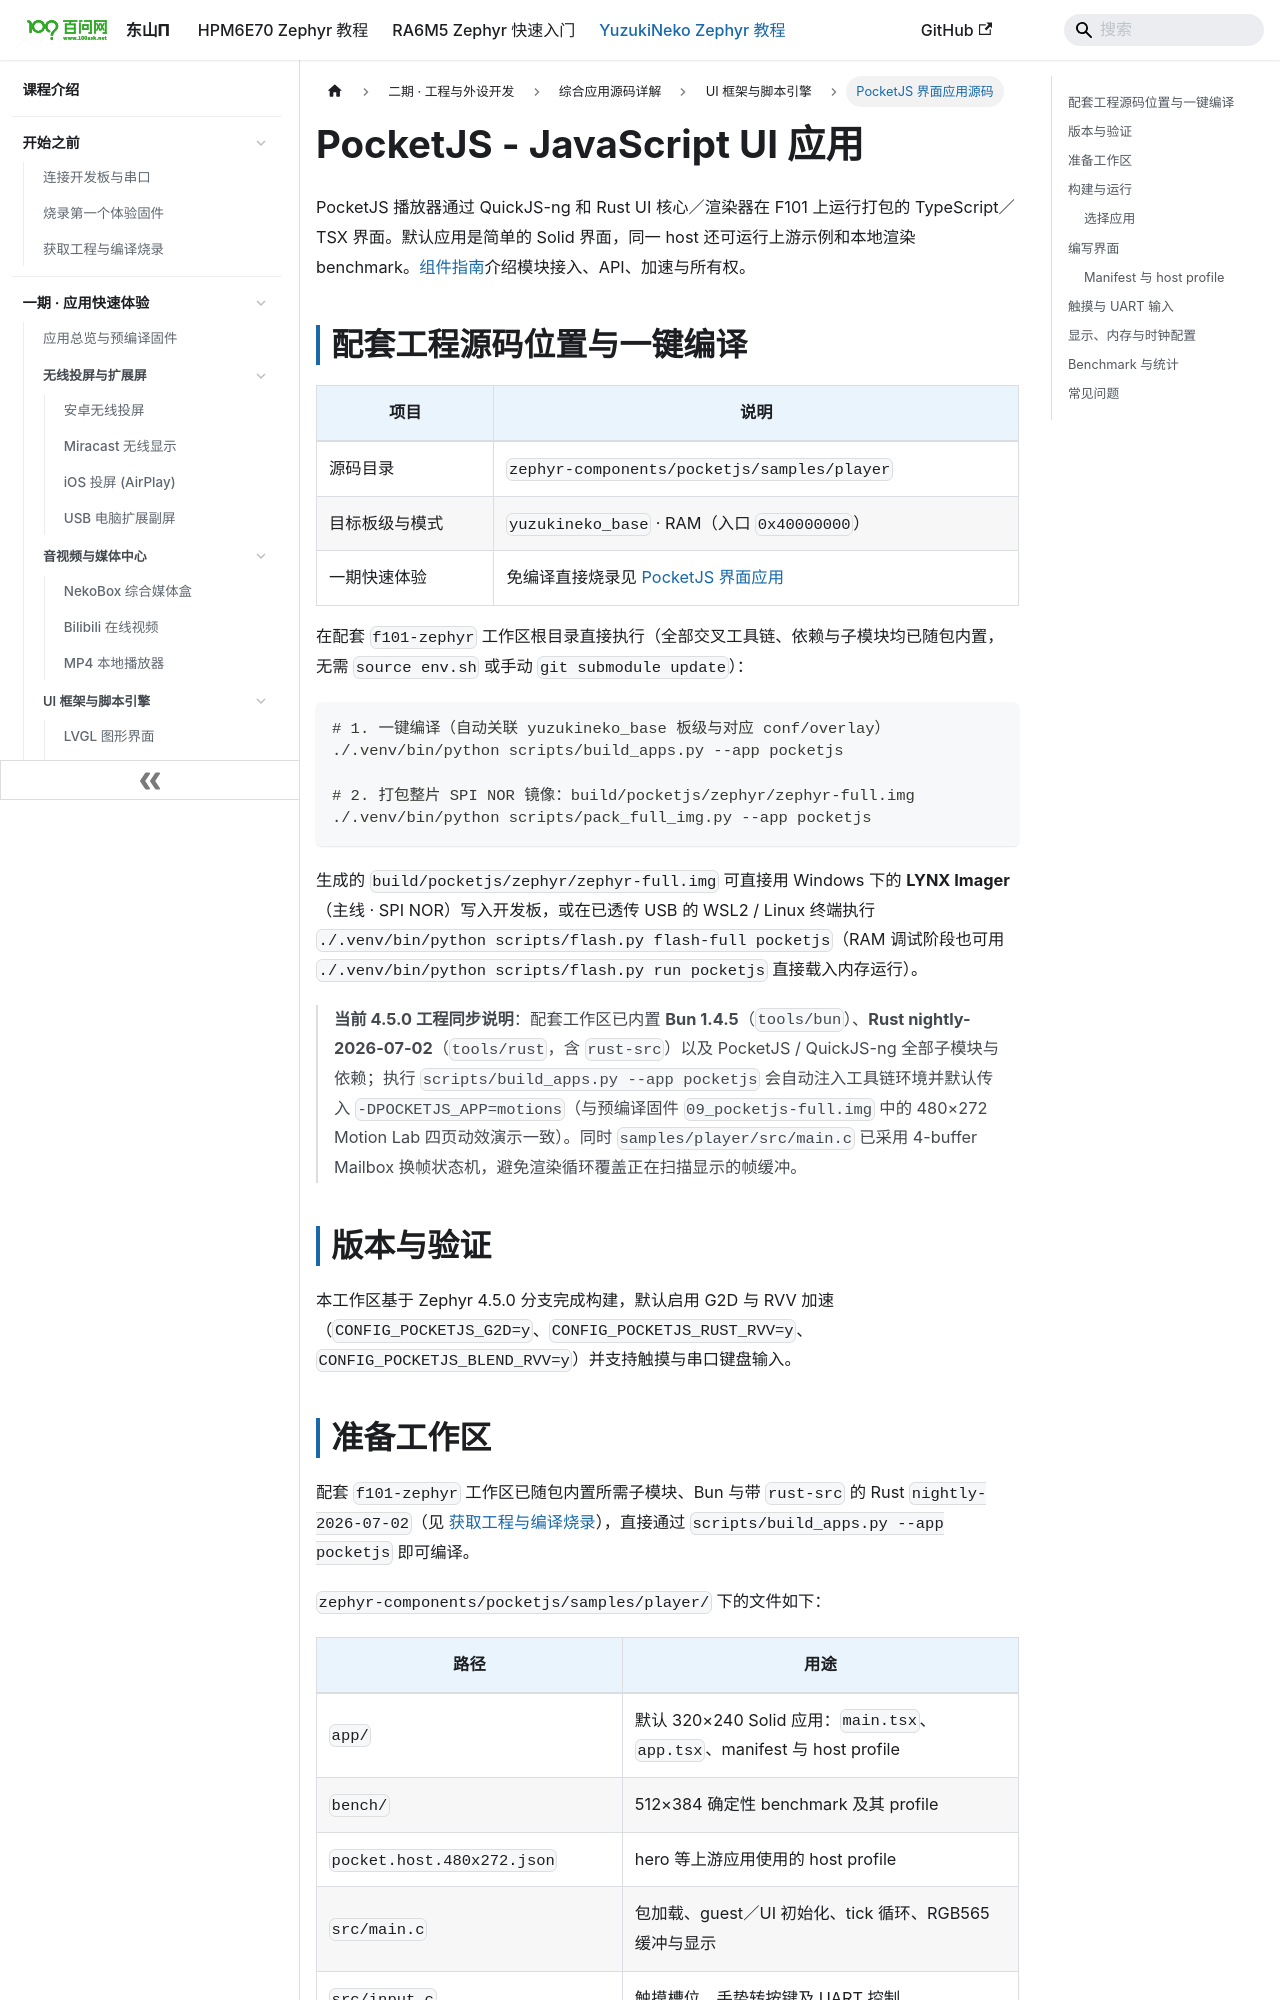

repository: 100askTeam/zephyr-docs · page: docs/yuzukineko/dev/zephyr/apps/pocketjs/index.html · generator: docusaurus

---
title: "PocketJS - JavaScript UI 应用"
---

PocketJS 播放器通过 QuickJS-ng 和 Rust UI 核心／渲染器在 F101 上运行打包的 TypeScript／TSX 界面。默认应用是简单的 Solid 界面，同一 host 还可运行上游示例和本地渲染 benchmark。[组件指南](../components/pocketjs.md)介绍模块接入、API、加速与所有权。

## 配套工程源码位置与一键编译

| 项目 | 说明 |
| --- | --- |
| 源码目录 | `zephyr-components/pocketjs/samples/player` |
| 目标板级与模式 | `yuzukineko_base` · RAM（入口 `0x40000000`） |
| 一期快速体验 | 免编译直接烧录见 [PocketJS 界面应用](../../../demos/09-pocketjs.md) |

在配套 `f101-zephyr` 工作区根目录直接执行（全部交叉工具链、依赖与子模块均已随包内置，无需 `source env.sh` 或手动 `git submodule update`）：

```sh
# 1. 一键编译（自动关联 yuzukineko_base 板级与对应 conf/overlay）
./.venv/bin/python scripts/build_apps.py --app pocketjs

# 2. 打包整片 SPI NOR 镜像：build/pocketjs/zephyr/zephyr-full.img
./.venv/bin/python scripts/pack_full_img.py --app pocketjs
```

生成的 `build/pocketjs/zephyr/zephyr-full.img` 可直接用 Windows 下的 **LYNX Imager**（主线 · SPI NOR）写入开发板，或在已透传 USB 的 WSL2 / Linux 终端执行 `./.venv/bin/python scripts/flash.py flash-full pocketjs`（RAM 调试阶段也可用 `./.venv/bin/python scripts/flash.py run pocketjs` 直接载入内存运行）。
> **当前 4.5.0 工程同步说明**：配套工作区已内置 **Bun 1.4.5**（`tools/bun`）、**Rust nightly-2026-07-02**（`tools/rust`，含 `rust-src`）以及 PocketJS / QuickJS-ng 全部子模块与依赖；执行 `scripts/build_apps.py --app pocketjs` 会自动注入工具链环境并默认传入 `-DPOCKETJS_APP=motions`（与预编译固件 `09_pocketjs-full.img` 中的 480×272 Motion Lab 四页动效演示一致）。同时 `samples/player/src/main.c` 已采用 4-buffer Mailbox 换帧状态机，避免渲染循环覆盖正在扫描显示的帧缓冲。

## 版本与验证

本工作区基于 Zephyr 4.5.0 分支完成构建，默认启用 G2D 与 RVV 加速（`CONFIG_POCKETJS_G2D=y`、`CONFIG_POCKETJS_RUST_RVV=y`、`CONFIG_POCKETJS_BLEND_RVV=y`）并支持触摸与串口键盘输入。
